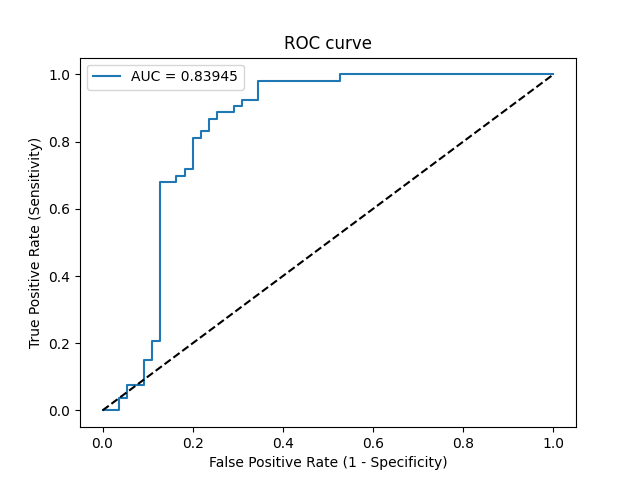

Data behind this chart, as committed beside it:
Threshold, Sensitivity, Specificity, NPV, PPV
inf, 0.0, 1.0, 0.5093, 0
0.6108, 0.0, 0.9818, 0.5047, 0.0
0.6079, 0.0, 0.9636, 0.5, 0.0
0.597, 0.03774, 0.9636, 0.5096, 0.5
0.5949, 0.03774, 0.9455, 0.5049, 0.4
0.5938, 0.07547, 0.9455, 0.5149, 0.5714
0.5923, 0.07547, 0.9091, 0.5051, 0.4444
0.5886, 0.1509, 0.9091, 0.5263, 0.6154
0.5868, 0.1509, 0.8909, 0.5213, 0.5714
0.582, 0.2075, 0.8909, 0.5385, 0.6471
0.5819, 0.2075, 0.8727, 0.5333, 0.6111
0.5641, 0.6792, 0.8727, 0.7385, 0.8372
0.5629, 0.6792, 0.8364, 0.7302, 0.8
0.5629, 0.6981, 0.8364, 0.7419, 0.8043
0.5628, 0.6981, 0.8182, 0.7377, 0.7872
0.5626, 0.717, 0.8182, 0.75, 0.7917
0.5625, 0.717, 0.8, 0.7458, 0.7755
0.561, 0.8113, 0.8, 0.8148, 0.7963
0.5603, 0.8113, 0.7818, 0.8113, 0.7818
0.5601, 0.8302, 0.7818, 0.8269, 0.7857
0.5598, 0.8302, 0.7636, 0.8235, 0.7719
0.5597, 0.8679, 0.7636, 0.8571, 0.7797
0.5595, 0.8679, 0.7455, 0.8542, 0.7667
0.5592, 0.8868, 0.7455, 0.8723, 0.7705
0.5588, 0.8868, 0.7091, 0.8667, 0.746
0.5587, 0.9057, 0.7091, 0.8864, 0.75
0.5584, 0.9057, 0.6909, 0.8837, 0.7385
0.5583, 0.9245, 0.6909, 0.9048, 0.7424
0.5575, 0.9245, 0.6545, 0.9, 0.7206
0.5561, 0.9811, 0.6545, 0.973, 0.7324
0.5505, 0.9811, 0.4727, 0.963, 0.642
0.5502, 1.0, 0.4727, 1.0, 0.6463
0.5122, 1.0, 0.0, 0, 0.4907
